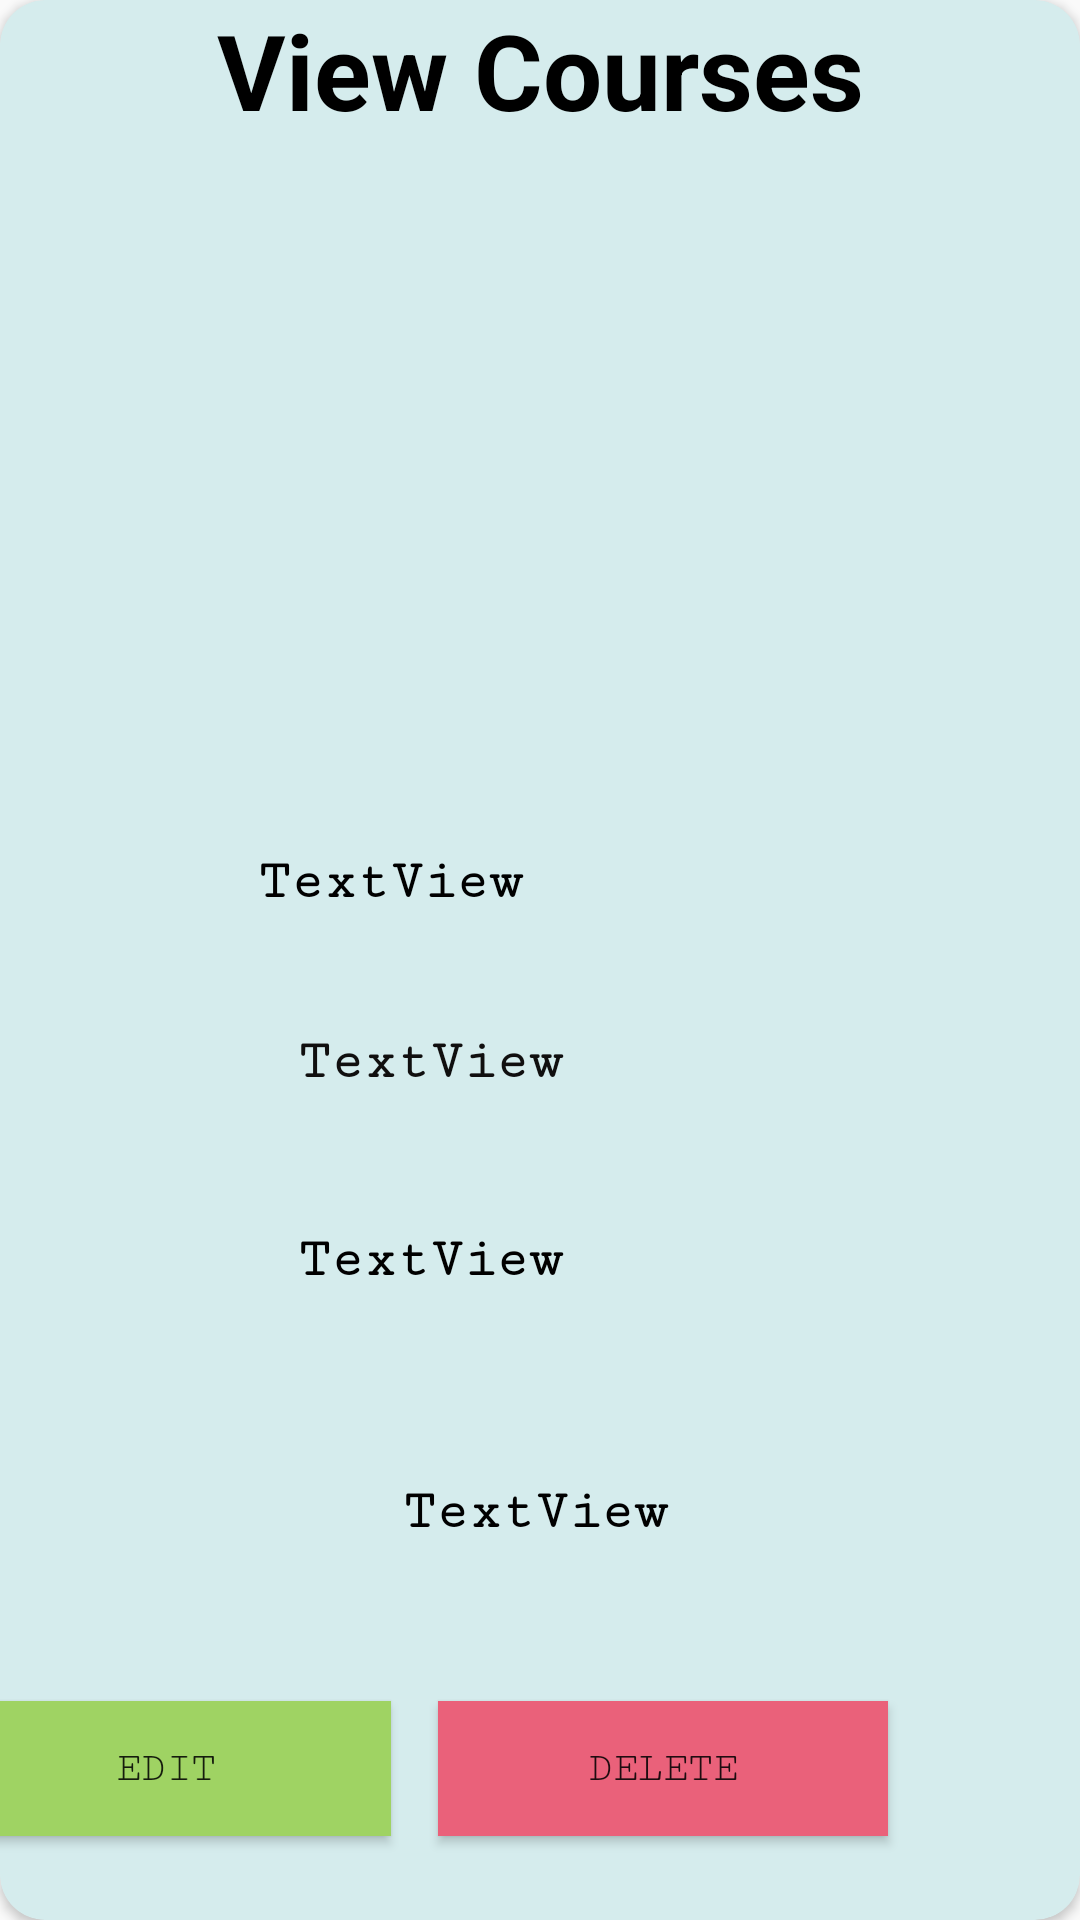

This screen was rendered from an Android layout file. Write that file and the resources it references.
<!-- AndroidManifest.xml: application theme Theme.AppCompat.DayNight.NoActionBar -->
<!-- res/layout/course_layout.xml -->
<?xml version="1.0" encoding="utf-8"?>
<androidx.cardview.widget.CardView xmlns:android="http://schemas.android.com/apk/res/android"
    xmlns:app="http://schemas.android.com/apk/res-auto"
    xmlns:tools="http://schemas.android.com/tools"
    android:layout_width="match_parent"
    android:layout_height="425dp"
    android:layout_marginLeft="7dp"
    android:layout_marginRight="15dp"
    android:backgroundTint="#D5ECED"
    app:cardMaxElevation="10dp"
    app:cardCornerRadius="15dp"
    android:layout_marginBottom="7dp">

    <TextView
        android:id="@+id/header"
        android:layout_width="match_parent"
        android:layout_height="wrap_content"
        android:layout_alignParentTop="true"
        android:layout_centerHorizontal="true"
        android:text="View Courses"
        android:textAlignment="center"
        android:textColor="@android:color/black"
        android:textSize="35sp"
        android:textStyle="bold"
        tools:layout_editor_absoluteX="142dp"
        tools:layout_editor_absoluteY="25dp" />

    <androidx.constraintlayout.widget.ConstraintLayout
        android:layout_width="match_parent"
        android:layout_height="match_parent">

        <ImageView
            android:id="@+id/imageView2"
            android:layout_width="139dp"
            android:layout_height="141dp"
            android:layout_marginStart="8dp"
            android:layout_marginTop="15dp"
            app:layout_constraintStart_toEndOf="@+id/manage_course_courseName"
            app:layout_constraintTop_toBottomOf="@+id/manage_course_type"
            app:srcCompat="@drawable/online_course" />

        <TextView
            android:id="@+id/manage_course_courseDescription"
            android:layout_width="267dp"
            android:layout_height="62dp"
            android:layout_marginStart="60dp"
            android:layout_marginEnd="63dp"
            android:layout_marginBottom="11dp"
            android:fontFamily="serif-monospace"
            android:text="TextView"
            android:textAlignment="center"
            android:textColor="#000000"
            android:textSize="18sp"
            android:textStyle="bold"
            app:layout_constraintBottom_toTopOf="@+id/edit_course"
            app:layout_constraintEnd_toEndOf="parent"
            app:layout_constraintStart_toStartOf="parent" />

        <TextView
            android:id="@+id/manage_course_courseID"
            android:layout_width="235dp"
            android:layout_height="50dp"
            android:layout_marginEnd="8dp"
            android:layout_marginBottom="16dp"
            android:fontFamily="serif-monospace"
            android:text="TextView"
            android:textAlignment="center"
            android:textColor="#100F0F"
            android:textSize="18sp"
            android:textStyle="bold"
            app:layout_constraintBottom_toTopOf="@+id/manage_course_courseName"
            app:layout_constraintEnd_toStartOf="@+id/imageView2" />

        <TextView
            android:id="@+id/manage_course_courseName"
            android:layout_width="235dp"
            android:layout_height="50dp"
            android:layout_marginStart="26dp"
            android:layout_marginBottom="34dp"
            android:fontFamily="serif-monospace"
            android:text="TextView"
            android:textAlignment="center"
            android:textColor="#000000"
            android:textSize="18sp"
            android:textStyle="bold"
            app:layout_constraintBottom_toTopOf="@+id/manage_course_courseDescription"
            app:layout_constraintStart_toStartOf="parent" />

        <TextView
            android:id="@+id/manage_course_type"
            android:layout_width="188dp"
            android:layout_height="57dp"
            android:layout_marginEnd="136dp"
            android:layout_marginBottom="3dp"
            android:fontFamily="serif-monospace"
            android:text="TextView"
            android:textAlignment="center"
            android:textColor="#000000"
            android:textSize="18sp"
            android:textStyle="bold"
            app:layout_constraintBottom_toTopOf="@+id/manage_course_courseID"
            app:layout_constraintEnd_toEndOf="parent" />

        <Button
            android:id="@+id/edit_course"
            android:layout_width="150dp"
            android:layout_height="45dp"
            android:layout_marginEnd="16dp"
            android:layout_marginBottom="28dp"
            android:background="#9FD363"
            android:fontFamily="serif-monospace"
            android:text="Edit"
            app:layout_constraintBottom_toBottomOf="parent"
            app:layout_constraintEnd_toStartOf="@+id/delete_course" />

        <Button
            android:id="@+id/delete_course"
            android:layout_width="150dp"
            android:layout_height="45dp"
            android:layout_marginEnd="64dp"
            android:layout_marginBottom="28dp"
            android:background="#EA617A"
            android:fontFamily="serif-monospace"
            android:text="Delete"
            app:layout_constraintBottom_toBottomOf="parent"
            app:layout_constraintEnd_toEndOf="parent" />
    </androidx.constraintlayout.widget.ConstraintLayout>


</androidx.cardview.widget.CardView>
<!-- resources referenced by this layout -->
<resources>

</resources>
